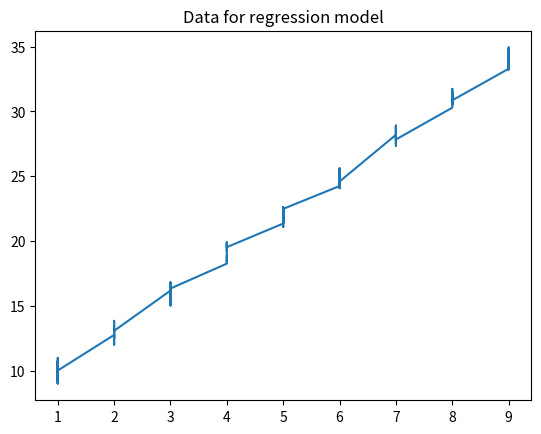

The script that saved this image:
import matplotlib.pyplot as plt
import numpy as np

rand_vals = np.random.randint(1,10, size = 100)
x = np.array(rand_vals)
noise  = np.round(np.random.uniform(-1,1, size = 100), 2)
y = 3 * x + 7 + noise
sorted_indices = np.argsort(x)
x_sorted = x[sorted_indices]
y_sorted = y[sorted_indices]
fig, ax = plt.subplots()
fig.canvas.manager.set_window_title("Grafic regresie liniară")
ax.set_title('Data for regression model')
ax.plot(x_sorted,y_sorted)
plt.show()    
